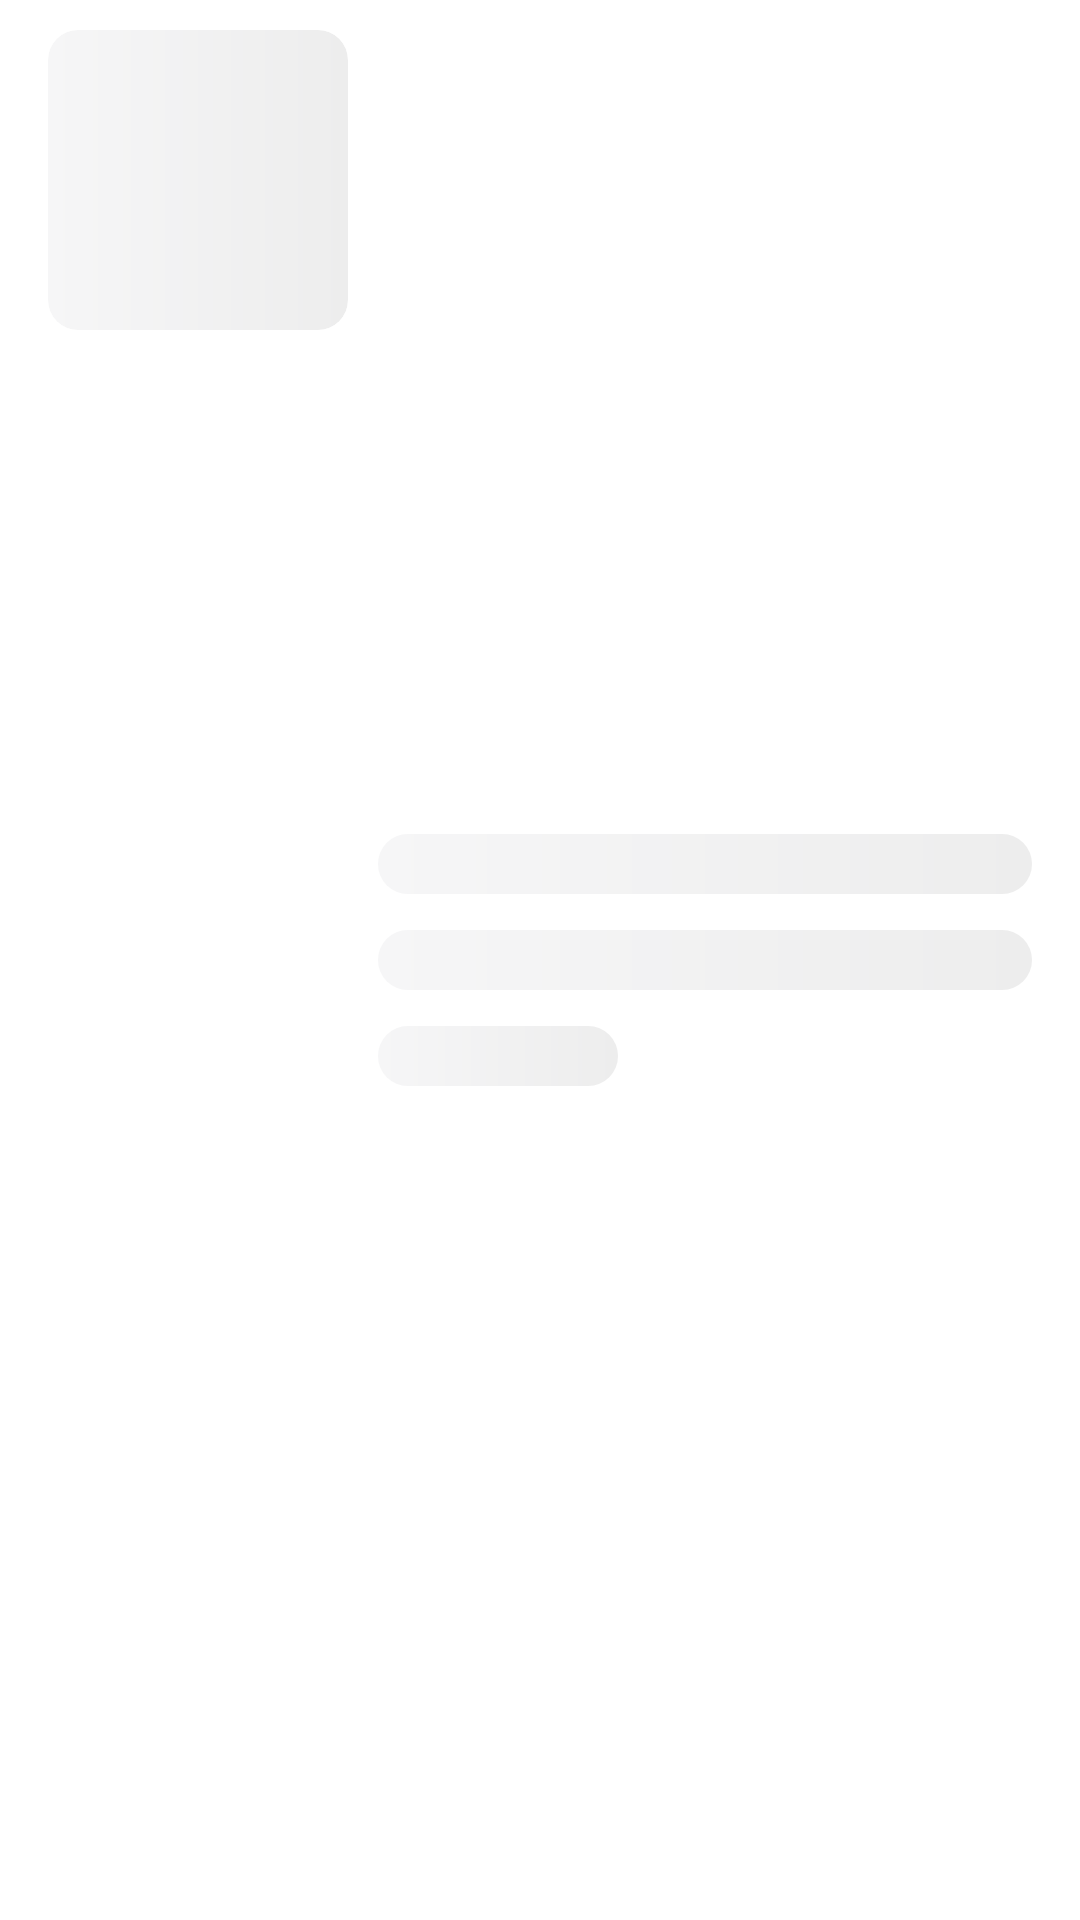

Layout XML and referenced resources for this Android screen:
<!-- AndroidManifest.xml: application theme Theme.KotlinNewsApplication -->
<!-- res/layout/list_loading_item.xml -->
<?xml version="1.0" encoding="utf-8"?>
<LinearLayout xmlns:android="http://schemas.android.com/apk/res/android"
    android:layout_width="match_parent"
    android:layout_height="wrap_content"
    xmlns:app="http://schemas.android.com/apk/res-auto"
    android:orientation="horizontal"
    android:paddingHorizontal="16dp"
    android:paddingVertical="10dp">

    <androidx.cardview.widget.CardView
        android:layout_width="100dp"
        android:layout_height="100dp"
        app:cardElevation="0dp"
        app:cardCornerRadius="10dp"
        app:cardBackgroundColor="@android:color/transparent">

        <View
            android:layout_width="match_parent"
            android:layout_height="match_parent"
            android:background="@drawable/shimmer_bg" />
    </androidx.cardview.widget.CardView>


    <LinearLayout
        android:layout_width="match_parent"
        android:layout_height="match_parent"
        android:orientation="vertical"
        android:gravity="center_vertical"
        android:paddingStart="10dp">

        <View
            android:layout_width="match_parent"
            android:layout_height="20dp"
            android:background="@drawable/shimmer_bg"
            android:layout_marginVertical="6dp" />

        <View
            android:layout_width="match_parent"
            android:layout_height="20dp"
            android:background="@drawable/shimmer_bg"
            android:layout_marginVertical="6dp" />

        <View
            android:layout_width="80dp"
            android:layout_height="20dp"
            android:background="@drawable/shimmer_bg"
            android:layout_marginVertical="6dp" />
    </LinearLayout>

</LinearLayout>
<!-- resources referenced by this layout -->
<resources>
  <!-- drawable shimmer_bg (drawable) -->
  <?xml version="1.0" encoding="utf-8"?>
  <shape android:shape="rectangle" xmlns:android="http://schemas.android.com/apk/res/android">
      <corners android:radius="10dp"/>
      <gradient android:startColor="@color/shimmer_start" android:endColor="@color/shimmer_end"/>
  </shape>
  <style name="Theme.KotlinNewsApplication" parent="Theme.Material3.DayNight.NoActionBar">
          
          
          <item name="android:colorBackground">@color/background</item>
          <item name="colorPrimary">@color/primary</item>
      </style>
  <color name="shimmer_start">#FFF6F6F7</color>
  <color name="shimmer_end">#EDEDED</color>
  <color name="background">#FFFFFFFF</color>
  <color name="primary">#FF0B85E4</color>
</resources>
